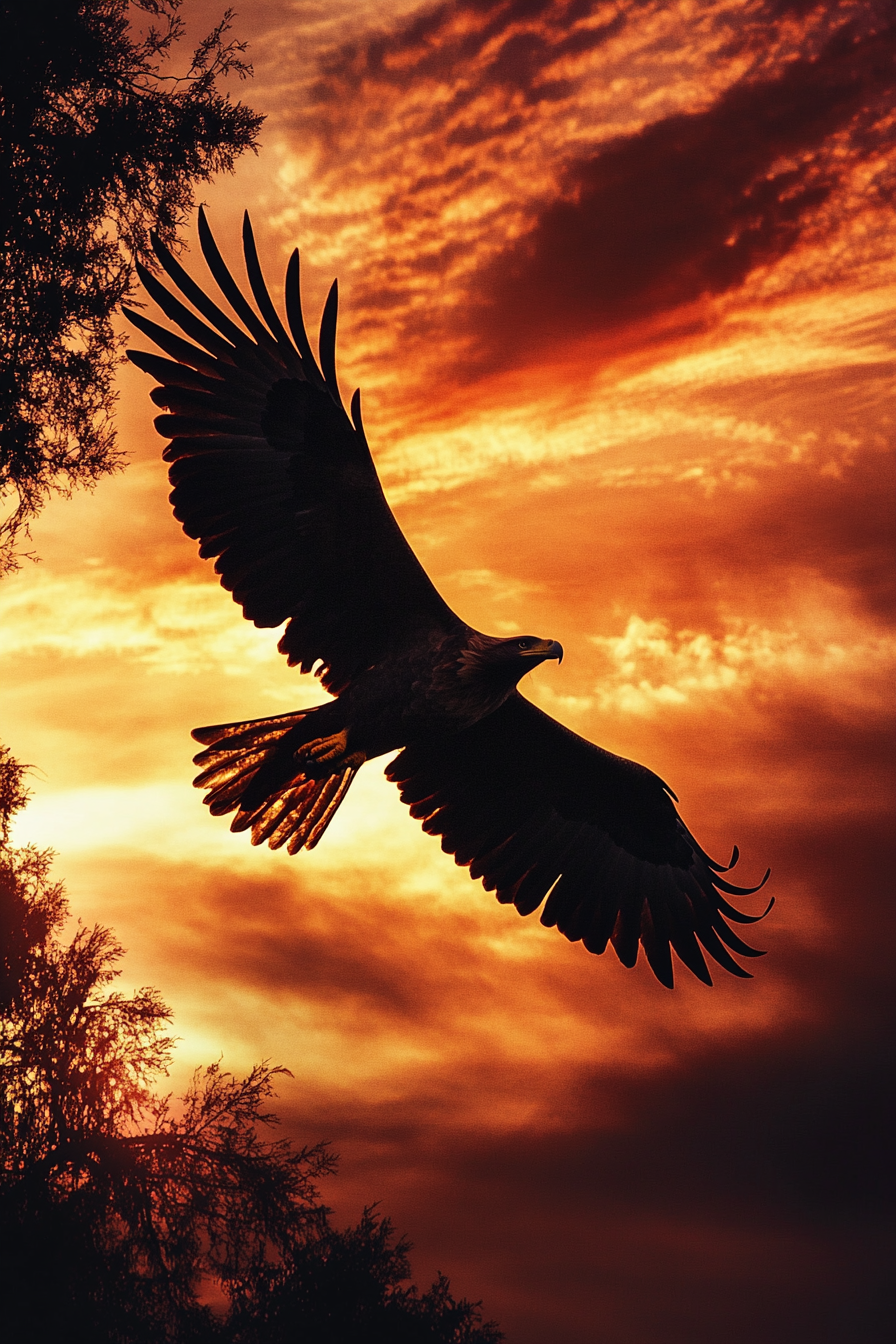
Generation parameters embedded in this image by Midjourney (PNG 'Description' text chunk):
Majestic silhouettes of soaring eagles against a fiery sunset sky, their outstretched wings catching the last golden rays of light as they glide through the tranquil evening air, evoking a sense of freedom and grace --ar 2:3 --v 6.1 Job ID: c54575f0-168e-4f02-8a92-12c0ea638cb1